Run: headless pygame with SDL's dummy video driver; simulated clock (each Clock.tick advances the game by its frame time, no real sleeping); random seed 0; keys injected as events and as key.get_pressed() state; no mouse input.
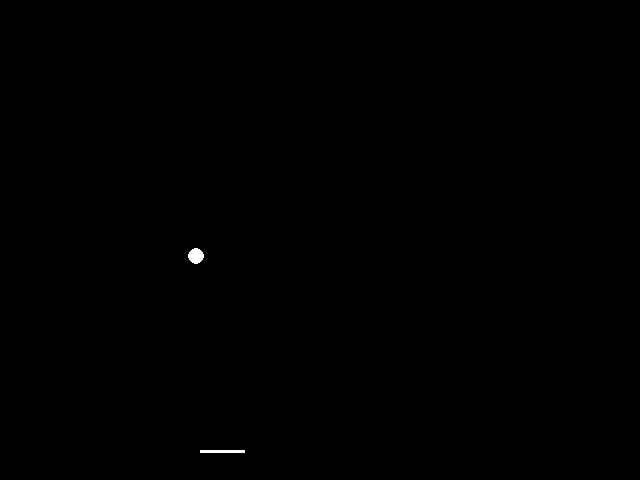
Frame 1 of 4 · flips 1–60 · no input
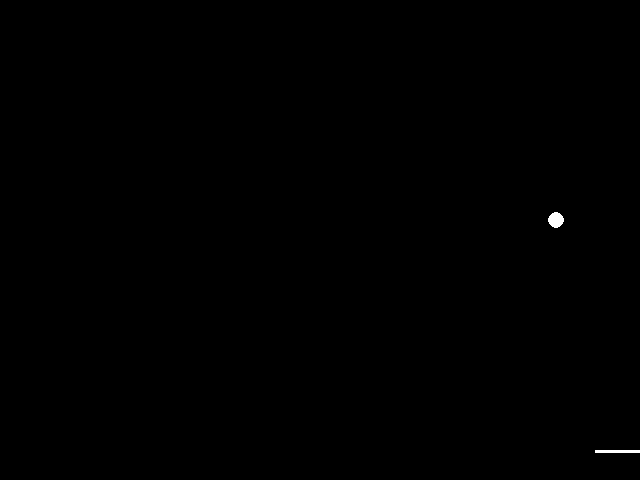
Frame 2 of 4 · flips 61–180 · tapped SPACE, RETURN · held RIGHT (→), D
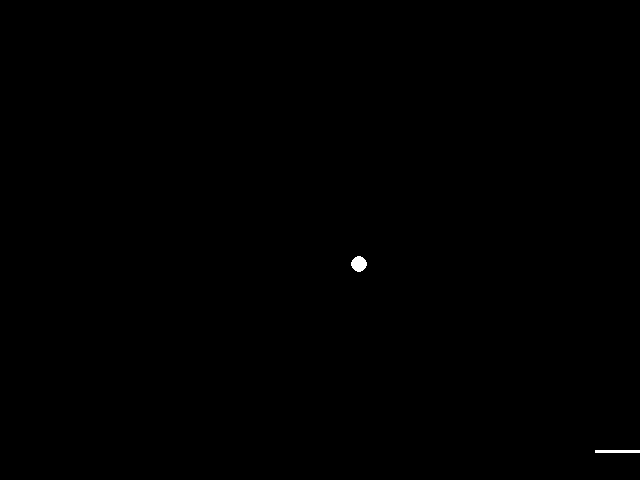
Frame 3 of 4 · flips 181–300 · held DOWN (↓), S
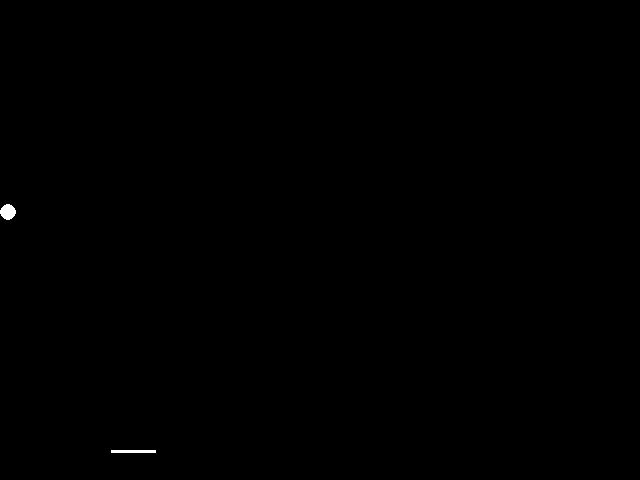
Frame 4 of 4 · flips 301–420 · held LEFT (←), A, UP (↑), W

The pygame program that drew these frames:

import pygame
from pygame.locals import *

# has a moving ball and a player.
screen_width = 640
screen_height = 480

class Ball(pygame.sprite.Sprite):
    def __init__(self, surf, radius, color, xspeed, yspeed):
        pygame.sprite.Sprite.__init__(self)
        self.xspeed = xspeed
        self.yspeed = yspeed
        self.x = radius * 2
        self.y = radius * 2
        self.radius = radius
        self.color = color
        self.surface = surf
        self.rect = self.draw_ball()


    def draw_ball(self):
        rect = pygame.draw.circle(self.surface, self.color, (self.x, self.y), self.radius)
        self.rect = rect
        return rect

    def update(self):
        newx = self.x + self.xspeed
        newy = self.y + self.yspeed
        if newx > screen_width:
            self.xspeed *= -1
            self.x = screen_width - self.radius
        elif newx < 0:
            self.xspeed *= -1
            self.x = self.radius
        else:
            self.x = newx

        if newy > screen_height:
            self.yspeed *= -1
            self.y = screen_height - self.radius
        elif newy < 0:
            self.y = self.radius
            self.yspeed *= -1
        else:
            self.y = newy

        self.draw_ball()

    def set_speed(self, xs, ys):
        self.xspeed = xs
        self.yspeed = ys

    def collide(self, player_rect):
        '''decide if the ball collides with the player. return True if yes, otherwise return False.'''
        ball_southend_y = self.y + self.radius
        if (self.x > player_rect.topleft_x and self.x < player_rect.topleft_x + player_rect.width and ball_southend_y >= player_rect.topleft_y):
            return True
        else:
            return False

class Player(pygame.sprite.Sprite):
    def __init__(self, surface, color, x, y, width, height, xspeed):
        pygame.sprite.Sprite.__init__(self)
        self.color = color
        self.height = height
        self.width = width
        self.xspeed = xspeed
        self.surface = surface
        self.topleft_x = x
        self.topleft_y = y
        self.draw_player()

    def draw_player(self): 
        rect = pygame.draw.rect(self.surface, self.color, (self.topleft_x, self.topleft_y, self.width, self.height))
        self.rect = rect
        return rect

    def update(self):
        if self.topleft_x < 0:
             self.topleft_x = 0
        elif self.topleft_x >= screen_width - self.width:
             self.topleft_x = screen_width - self.width

        self.rect = self.draw_player()

    def set_speed(self, xs):
        self.xspeed += xs

    def move_left(self):
        self.topleft_x -= self.xspeed

    def move_right(self):
        self.topleft_x += self.xspeed


        

def main():
    pygame.init()
    screen = pygame.display.set_mode((screen_width, screen_height))
    background = pygame.Surface(screen.get_size())
    background = background.convert()
    background.fill((0,0,0))
    clock = pygame.time.Clock()

    going = True
    ball = Ball(screen, 8, (255,255,255), 3, 4)
    player = Player(screen, (255, 255, 255), 200, 450, 45, 3, 4)
    #allsprites = pygame.sprite.RenderPlain((ball))
    while going:
        clock.tick(40)
        events = pygame.event.get()
        for event in events:
            if event.type == pygame.QUIT:
                going = False
            elif event.type == pygame.KEYDOWN and event.key == pygame.K_ESCAPE:
                going = False
            elif event.type == pygame.KEYDOWN and event.key == pygame.K_LEFT:
                player.move_left()
            elif event.type == pygame.KEYDOWN and event.key == pygame.K_RIGHT:
                player.move_right()

        pressed = pygame.key.get_pressed()
        if pressed[pygame.K_LEFT]:
            player.move_left()
        elif pressed[pygame.K_RIGHT]:
            player.move_right()
        screen.blit(background, (0,0))
        ball.update()
        player.update()
        pygame.display.flip()

    pygame.quit()

if __name__ == '__main__':
    main()
